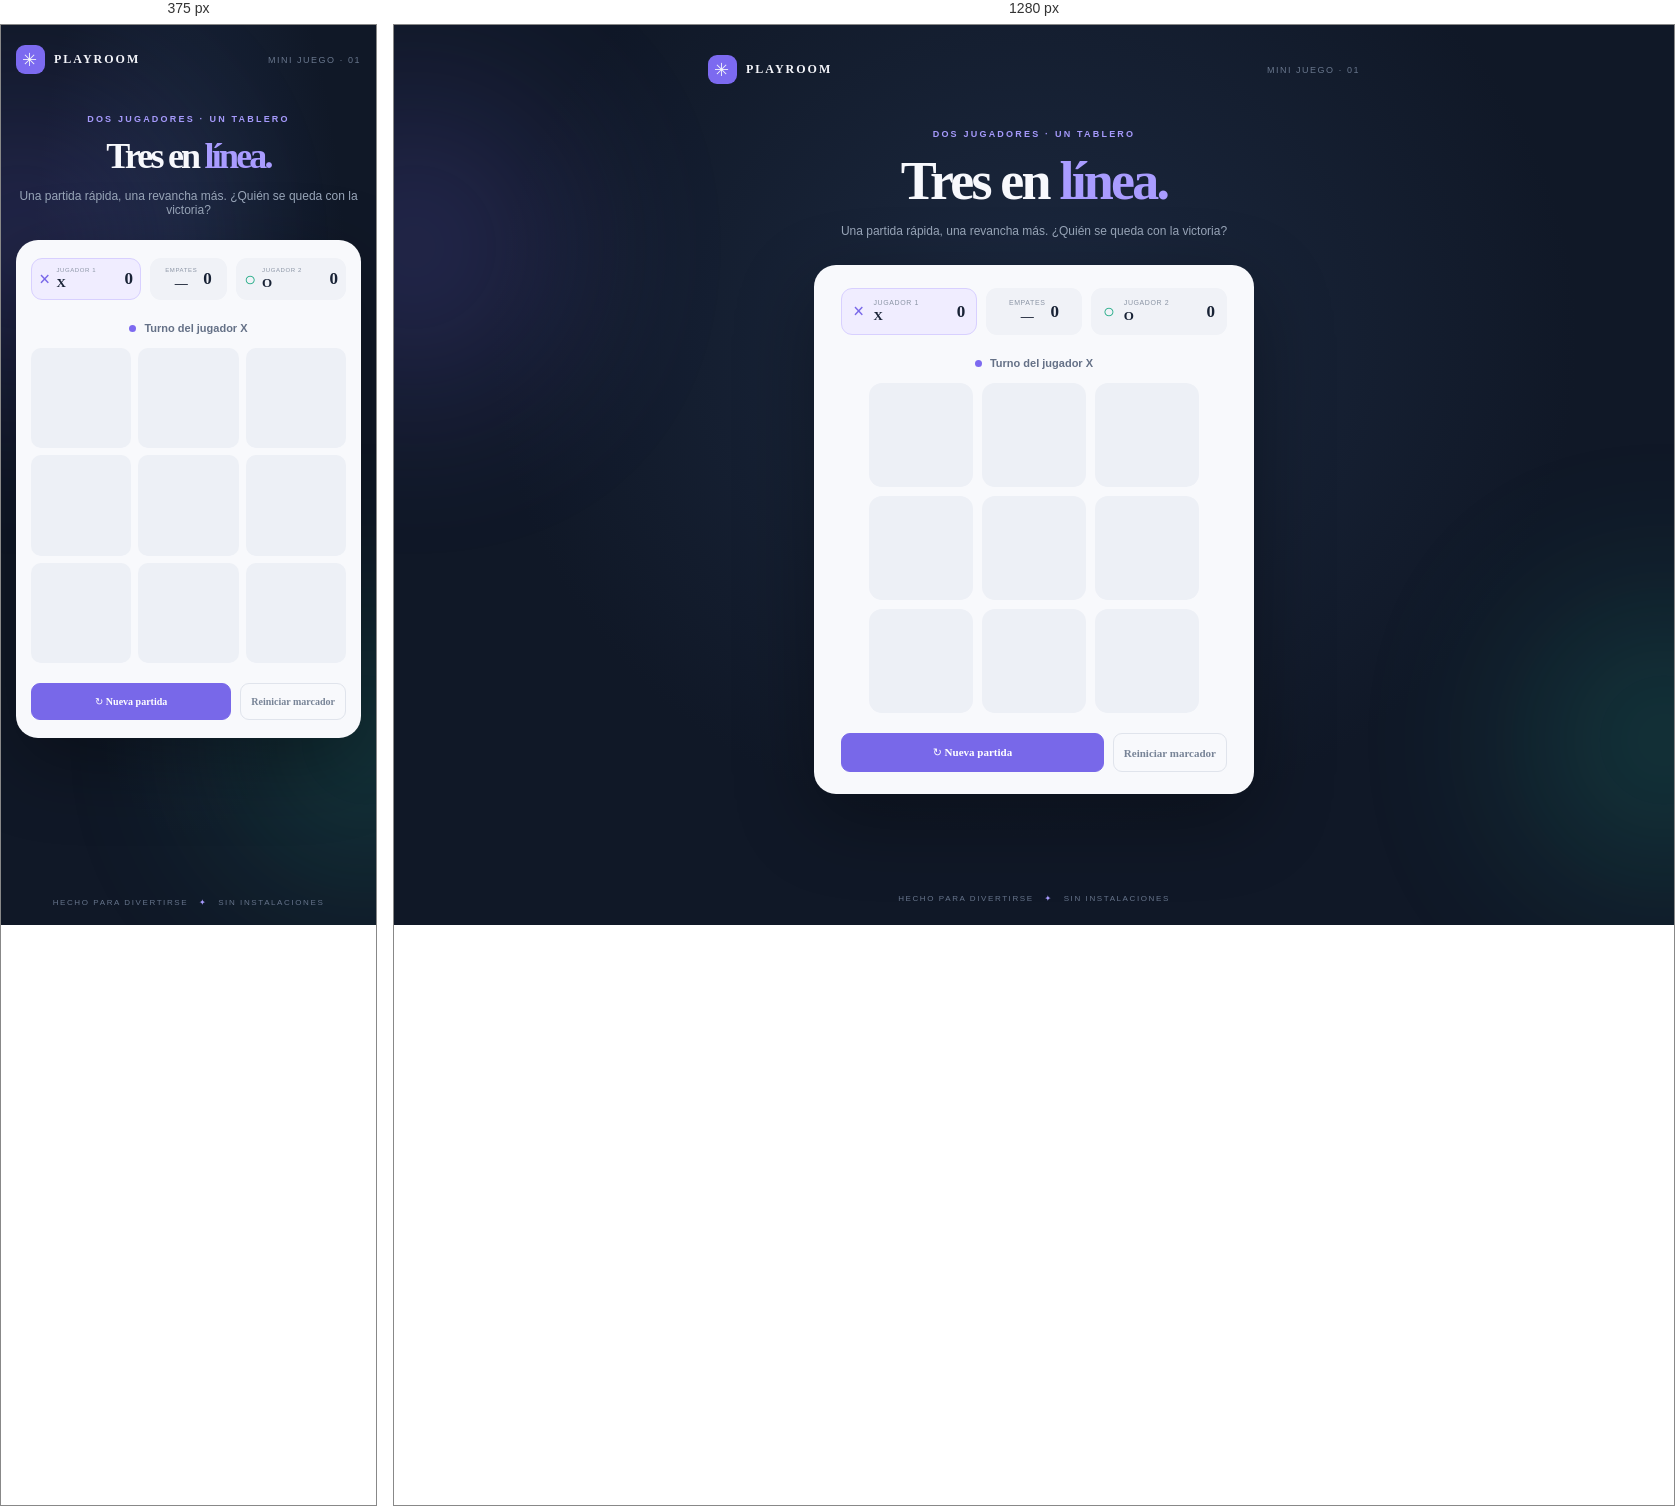
Rendered at 375 px and 1280 px, left to right.

<!-- file: index.html -->
<!doctype html>
<html lang="es">
<head>
<meta charset="utf-8"><meta name="viewport" content="width=device-width, initial-scale=1"><meta name="theme-color" content="#111827">
<meta name="description" content="Juego de tres en línea para dos participantes.">
<title>Tres en línea — Mini juego</title><link rel="stylesheet" href="styles.css"><script src="app.js" defer></script>
</head>
<body>
<div class="ambient ambient-one"></div><div class="ambient ambient-two"></div>
<main class="game-layout">
  <header class="topbar"><a class="brand" href="#" aria-label="Tres en línea"><span class="brand-icon">✳</span> PLAYROOM</a><span class="top-label">MINI JUEGO · 01</span></header>
  <section class="intro"><p class="eyebrow">DOS JUGADORES · UN TABLERO</p><h1>Tres en <span>línea.</span></h1><p class="intro-copy">Una partida rápida, una revancha más. ¿Quién se queda con la victoria?</p></section>
  <section class="game-card" aria-label="Juego de tres en línea">
    <div class="scoreboard">
      <div class="score score-x active" id="scoreCardX"><span class="player-symbol">×</span><div><small>JUGADOR 1</small><strong>X</strong></div><b id="scoreX">0</b></div>
      <div class="score score-draw"><div><small>EMPATES</small><strong>—</strong></div><b id="scoreDraw">0</b></div>
      <div class="score score-o" id="scoreCardO"><span class="player-symbol">○</span><div><small>JUGADOR 2</small><strong>O</strong></div><b id="scoreO">0</b></div>
    </div>
    <div class="status-pill" id="status" aria-live="polite"><span class="status-dot"></span> Turno del jugador X</div>
    <div class="board" id="board" role="group" aria-label="Tablero de tres por tres">
      <button class="cell" data-cell="0" aria-label="Fila 1, columna 1"></button><button class="cell" data-cell="1" aria-label="Fila 1, columna 2"></button><button class="cell" data-cell="2" aria-label="Fila 1, columna 3"></button>
      <button class="cell" data-cell="3" aria-label="Fila 2, columna 1"></button><button class="cell" data-cell="4" aria-label="Fila 2, columna 2"></button><button class="cell" data-cell="5" aria-label="Fila 2, columna 3"></button>
      <button class="cell" data-cell="6" aria-label="Fila 3, columna 1"></button><button class="cell" data-cell="7" aria-label="Fila 3, columna 2"></button><button class="cell" data-cell="8" aria-label="Fila 3, columna 3"></button>
    </div>
    <div class="game-actions"><button class="new-game" id="newGame">↻ Nueva partida</button><button class="reset" id="reset">Reiniciar marcador</button></div>
  </section>
  <footer>HECHO PARA DIVERTIRSE <span>✦</span> SIN INSTALACIONES</footer>
</main>
</body></html>

/* @media block from styles.css */
@media(max-width:480px){.game-layout{padding:20px 15px 18px}.intro{margin:40px 0 23px}.game-card{padding:18px 15px}.score{padding:8px 7px;gap:6px}.score small{font-size:6px}.board{gap:7px}.cell{border-radius:10px}.game-actions button{font-size:10px}}